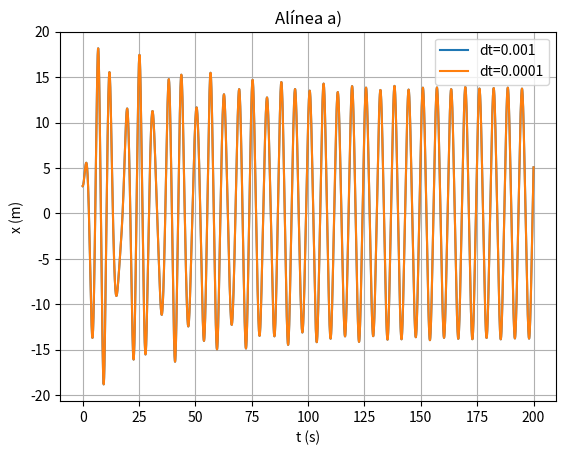

Write the Python code that produced this figure.
# -*- coding: utf-8 -*-
"""
Created on Thu Jun  1 14:55:59 2023

@author: Giovanni Santos
"""

import matplotlib.pyplot as plt
import numpy as np

dt = 0.01
tf=200
t0=0
n = int(np.ceil((tf-t0)/dt)+1)
t = np.linspace(t0, tf, n)

m = 1
k = 1
b = 0.05
a = 0.002 #alpha
F0 =  7.5
wf = 1
w0 = np.sqrt(k/m)


def Euler_Croner(dt, x0, v0):
    
    n = int(np.ceil((tf-t0)/dt)+1)
    t = np.linspace(t0, tf, n)
    x = np.zeros(n)
    vx = np.zeros(n)
    ax = np.zeros(n)
    x[0] = x0
    vx[0] = v0
    
    for i in range(n-1):
        ax[i] = (-k*x[i]*(1+2*a*x[i]**2) -b*vx[i] + F0*np.cos(wf*t[i]))/m
        vx[i+1]= vx[i] + ax[i] * dt
        x[i+1] = x[i] + vx[i+1] * dt
    return x, vx, t;

#a)
x, vx, t = Euler_Croner(0.001, 3, 0)
x2, vx2, t2 = Euler_Croner(0.0001, 3, 0)
#x, vx, t = rk4(0.001, 3, 0)
#x2, vx2, t2 = rk4(0.001, 3, 0)

plt.figure()
plt.plot(t,x, label="dt=0.001")
plt.plot(t2, x2, label="dt=0.0001")
plt.legend()
plt.title("Alínea a)")
plt.xlabel("t (s)")
plt.ylabel("x (m)")
plt.grid()
plt.show()

#b)
def maxminv(x0,x1,x2,y0,y1,y2):
    # Máximo ou mínimo usando o polinómio de Lagrange
    # Dados (input): (x0,y0), (x1,y1) e (x2,y2)
    # Resultados (output): xm, ymax
    xab=x0-x1
    xac=x0-x2
    xbc=x1-x2
    a=y0/(xab*xac)
    b=-y1/(xab*xbc)
    c=y2/(xac*xbc)
    xmla=(b+c)*x0+(a+c)*x1+(a+b)*x2
    xm=0.5*xmla/(a+b+c)
    xta=xm-x0
    xtb=xm-x1
    xtc=xm-x2
    ymax=a*xtb*xtc+b*xta*xtc+c*xta*xtb
    return xm, ymax



min = [] #(t, x)
max = []
extremos = 0
i = -2
it = []
while True:
    if (x[i-1] > x[i] < x[i+1]):
        min.append(maxminv(t[i-1], t[i], t[i+1], x[i-1], x[i], x[i+1]))
        extremos += 1
        
    if (x[i-1] < x[i] > x[i+1]):
        max.append(maxminv(t[i-1], t[i], t[i+1], x[i-1], x[i], x[i+1]))
        extremos +=1
        it.append(i)
        
    if extremos==4: 
        break
    i-=1
    
A = (max[1][1] - min[0][1])/2
T = max[0][0] - max[1][0]
print("b)")
print("Amplitude: ", A)
print("Periodo: ", T)
#print("\nAnalítico")
#print("Amplitude: ", F0/m/(np.sqrt((wf**2 - w0**2)**2 + (b*wf/w0)**2)))
#print("Periodo: ", 2*np.pi*np.sqrt(m/k))

#c)
def abfourier(tp,xp,it0,it1,nf):
    # cálculo dos coeficientes de Fourier a_nf e b_nf
    # a_nf = 2/T integral ( xp cos( nf w) ) dt entre tp(it0) e tp(it1)
    # b_nf = 2/T integral ( xp sin( nf w) ) dt entre tp(it0) e tp(it1)
    # integracao numerica pela aproximação trapezoidal
    # input: matrizes tempo tp (abcissas)
    # posição xp (ordenadas)
    # indices inicial it0
    # final it1 (ao fim de um período)
    # nf índice de Fourier
    # output: af_bf e bf_nf
    dt=tp[1]-tp[0]
    per=tp[it1]-tp[it0]
    ome=2*np.pi/per
    s1=xp[it0]*np.cos(nf*ome*tp[it0])
    s2=xp[it1]*np.cos(nf*ome*tp[it1])
    st=xp[it0+1:it1]*np.cos(nf*ome*tp[it0+1:it1])
    soma=np.sum(st)
    q1=xp[it0]*np.sin(nf*ome*tp[it0])
    q2=xp[it1]*np.sin(nf*ome*tp[it1])
    qt=xp[it0+1:it1]*np.sin(nf*ome*tp[it0+1:it1])
    somq=np.sum(qt)
    intega=((s1+s2)/2+soma)*dt
    af=2/per*intega
    integq=((q1+q2)/2+somq)*dt
    bf=2/per*integq
    return af,bf

a0, b0 = abfourier(t, x, it[0], it[1], 0)
F = a0/2
for nf in range(5):
    an, bn = abfourier(t, x, it[0], it[1], nf+1)
    F += an*np.cos(wf*t[nf]) + bn*np.sin(wf*t[nf])
    
print("c)")
print(F)
    
